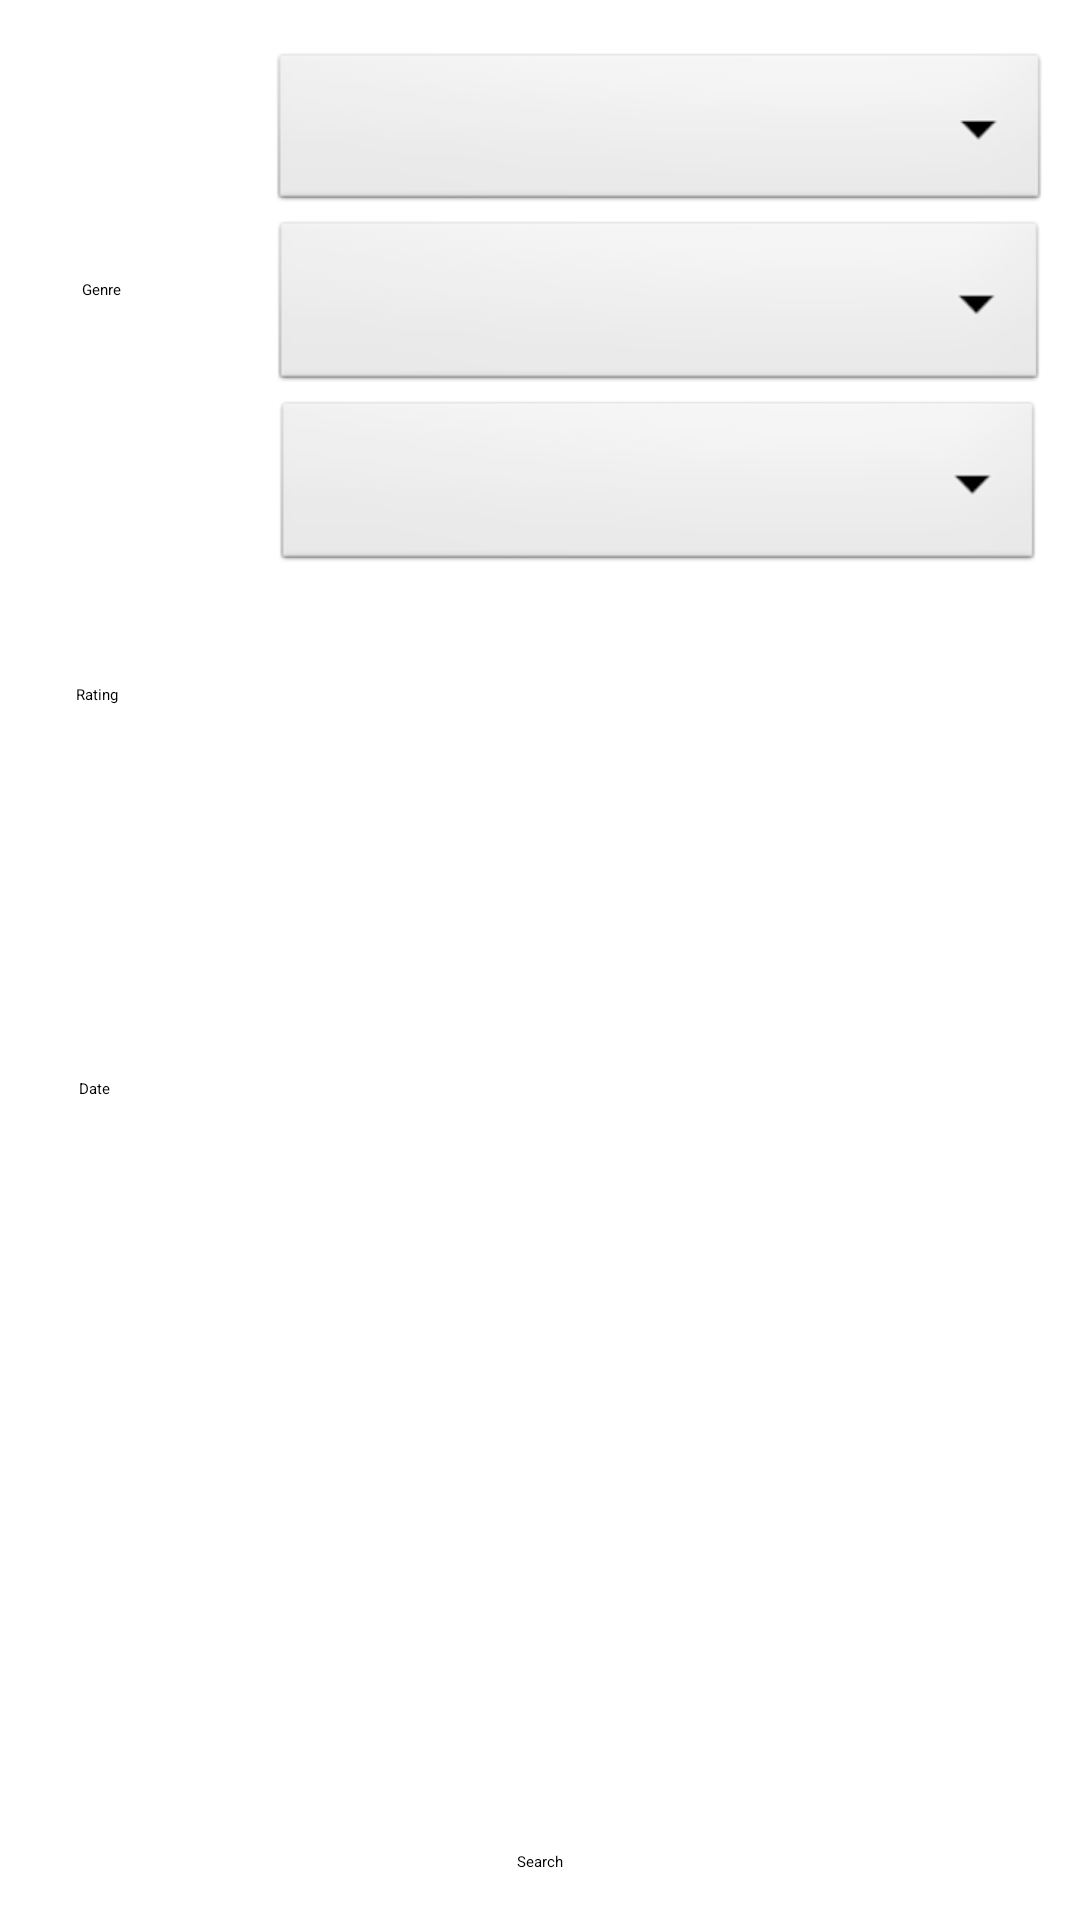

Write the Android layout XML for this screen, with the resource values it uses.
<!-- AndroidManifest.xml: application theme Theme.BioscoopApp -->
<!-- res/layout/activity_popup.xml -->
<?xml version="1.0" encoding="utf-8"?>
<androidx.constraintlayout.widget.ConstraintLayout xmlns:android="http://schemas.android.com/apk/res/android"
    xmlns:app="http://schemas.android.com/apk/res-auto"
    xmlns:tools="http://schemas.android.com/tools"
    android:layout_width="match_parent"
    android:layout_height="wrap_content">


    <View
        android:id="@+id/view2"
        android:layout_width="408dp"
        android:layout_height="253dp"
        android:layout_marginBottom="16dp"
        app:layout_constraintBottom_toBottomOf="parent"
        app:layout_constraintEnd_toEndOf="parent"
        app:layout_constraintStart_toStartOf="parent" />

    <Spinner
        android:id="@+id/spinner_date"
        android:layout_width="257dp"
        android:layout_height="60dp"
        android:background="@android:drawable/btn_dropdown"
        android:entries="@array/date_array"
        android:spinnerMode="dropdown"
        app:layout_constraintBottom_toBottomOf="parent"
        app:layout_constraintEnd_toEndOf="parent"
        app:layout_constraintHorizontal_bias="0.883"
        app:layout_constraintStart_toStartOf="parent"
        app:layout_constraintTop_toBottomOf="@+id/spinner1_rating"
        app:layout_constraintVertical_bias="0.0" />

    <Spinner
        android:id="@+id/spinner_genre"
        android:layout_width="260dp"
        android:layout_height="56dp"
        android:layout_marginTop="16dp"
        android:background="@android:drawable/btn_dropdown"
        android:spinnerMode="dropdown"
        app:layout_constraintEnd_toEndOf="parent"
        app:layout_constraintHorizontal_bias="0.9"
        app:layout_constraintStart_toStartOf="parent"
        app:layout_constraintTop_toTopOf="parent" />

    <Spinner
        android:id="@+id/spinner1_rating"
        android:layout_width="259dp"
        android:layout_height="60dp"
        android:entries="@array/rating_array"
        android:background="@android:drawable/btn_dropdown"
        android:spinnerMode="dropdown"
        app:layout_constraintEnd_toEndOf="parent"
        app:layout_constraintHorizontal_bias="0.894"
        app:layout_constraintStart_toStartOf="parent"
        app:layout_constraintTop_toBottomOf="@+id/spinner_genre" />

    <TextView
        android:id="@+id/textView"
        android:layout_width="wrap_content"
        android:layout_height="wrap_content"
        android:text="Genre"
        app:layout_constraintBottom_toTopOf="@+id/textView2"
        app:layout_constraintEnd_toStartOf="@+id/spinner_genre"
        app:layout_constraintHorizontal_bias="0.353"
        app:layout_constraintStart_toStartOf="parent"
        app:layout_constraintTop_toTopOf="parent"
        app:layout_constraintVertical_bias="0.421" />

    <TextView
        android:id="@+id/textView2"
        android:layout_width="wrap_content"
        android:layout_height="wrap_content"
        android:text="Rating"
        app:layout_constraintBottom_toBottomOf="parent"
        app:layout_constraintEnd_toStartOf="@+id/spinner1_rating"
        app:layout_constraintHorizontal_bias="0.333"
        app:layout_constraintStart_toStartOf="parent"
        app:layout_constraintTop_toTopOf="parent"
        app:layout_constraintVertical_bias="0.36" />

    <TextView
        android:id="@+id/textView3"
        android:layout_width="wrap_content"
        android:layout_height="wrap_content"
        android:text="Date"
        app:layout_constraintBottom_toBottomOf="parent"
        app:layout_constraintEnd_toStartOf="@+id/spinner_date"
        app:layout_constraintHorizontal_bias="0.327"
        app:layout_constraintStart_toStartOf="parent"
        app:layout_constraintTop_toBottomOf="@+id/textView2"
        app:layout_constraintVertical_bias="0.312" />

    <Button
        android:id="@+id/filter_button"
        android:layout_width="wrap_content"
        android:layout_height="wrap_content"
        android:layout_marginBottom="16dp"
        android:text="Search"
        android:onClick="filterButtonOnClick"
        app:layout_constraintBottom_toBottomOf="parent"
        app:layout_constraintEnd_toEndOf="parent"
        app:layout_constraintStart_toStartOf="parent" />


</androidx.constraintlayout.widget.ConstraintLayout>
<!-- resources referenced by this layout -->
<resources>
  <style name="Theme.BioscoopApp" parent="Theme.MaterialComponents.DayNight.DarkActionBar">
          
          <item name="colorPrimary">@color/purple_200</item>
          <item name="colorPrimaryVariant">@color/purple_700</item>
          <item name="colorOnPrimary">@color/black</item>
          
          <item name="colorSecondary">@color/teal_200</item>
          <item name="colorSecondaryVariant">@color/teal_200</item>
          <item name="colorOnSecondary">@color/black</item>
          
          <item name="android:statusBarColor" tools:targetApi="l">?attr/colorPrimaryVariant</item>
          
      </style>
  <!-- not gathered from this repository: default colours our renderer supplied (Android Studio template values) -->
  <color name="purple_200">#FFBB86FC</color>
  <color name="purple_700">#FF3700B3</color>
  <color name="teal_200">#FF03DAC5</color>
  <color name="black">#FF000000</color>
</resources>
